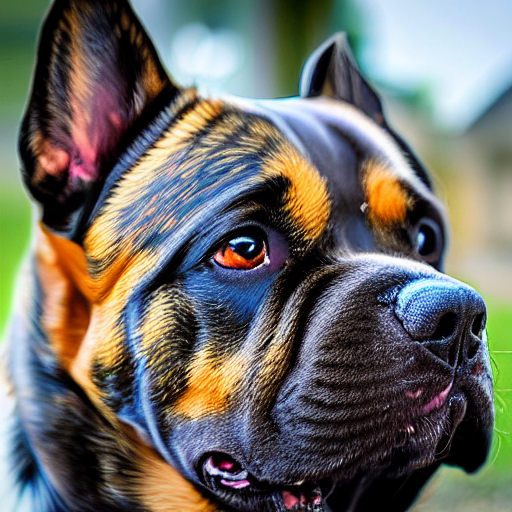
Generation parameters embedded in this image by AUTOMATIC1111 Stable Diffusion web UI or a fork of it (Forge, ...) (PNG 'parameters' text chunk):
dog
Steps: 60, Sampler: DDIM, CFG scale: 10, Seed: 1213970446, Size: 512x512, Model hash: 06c50424